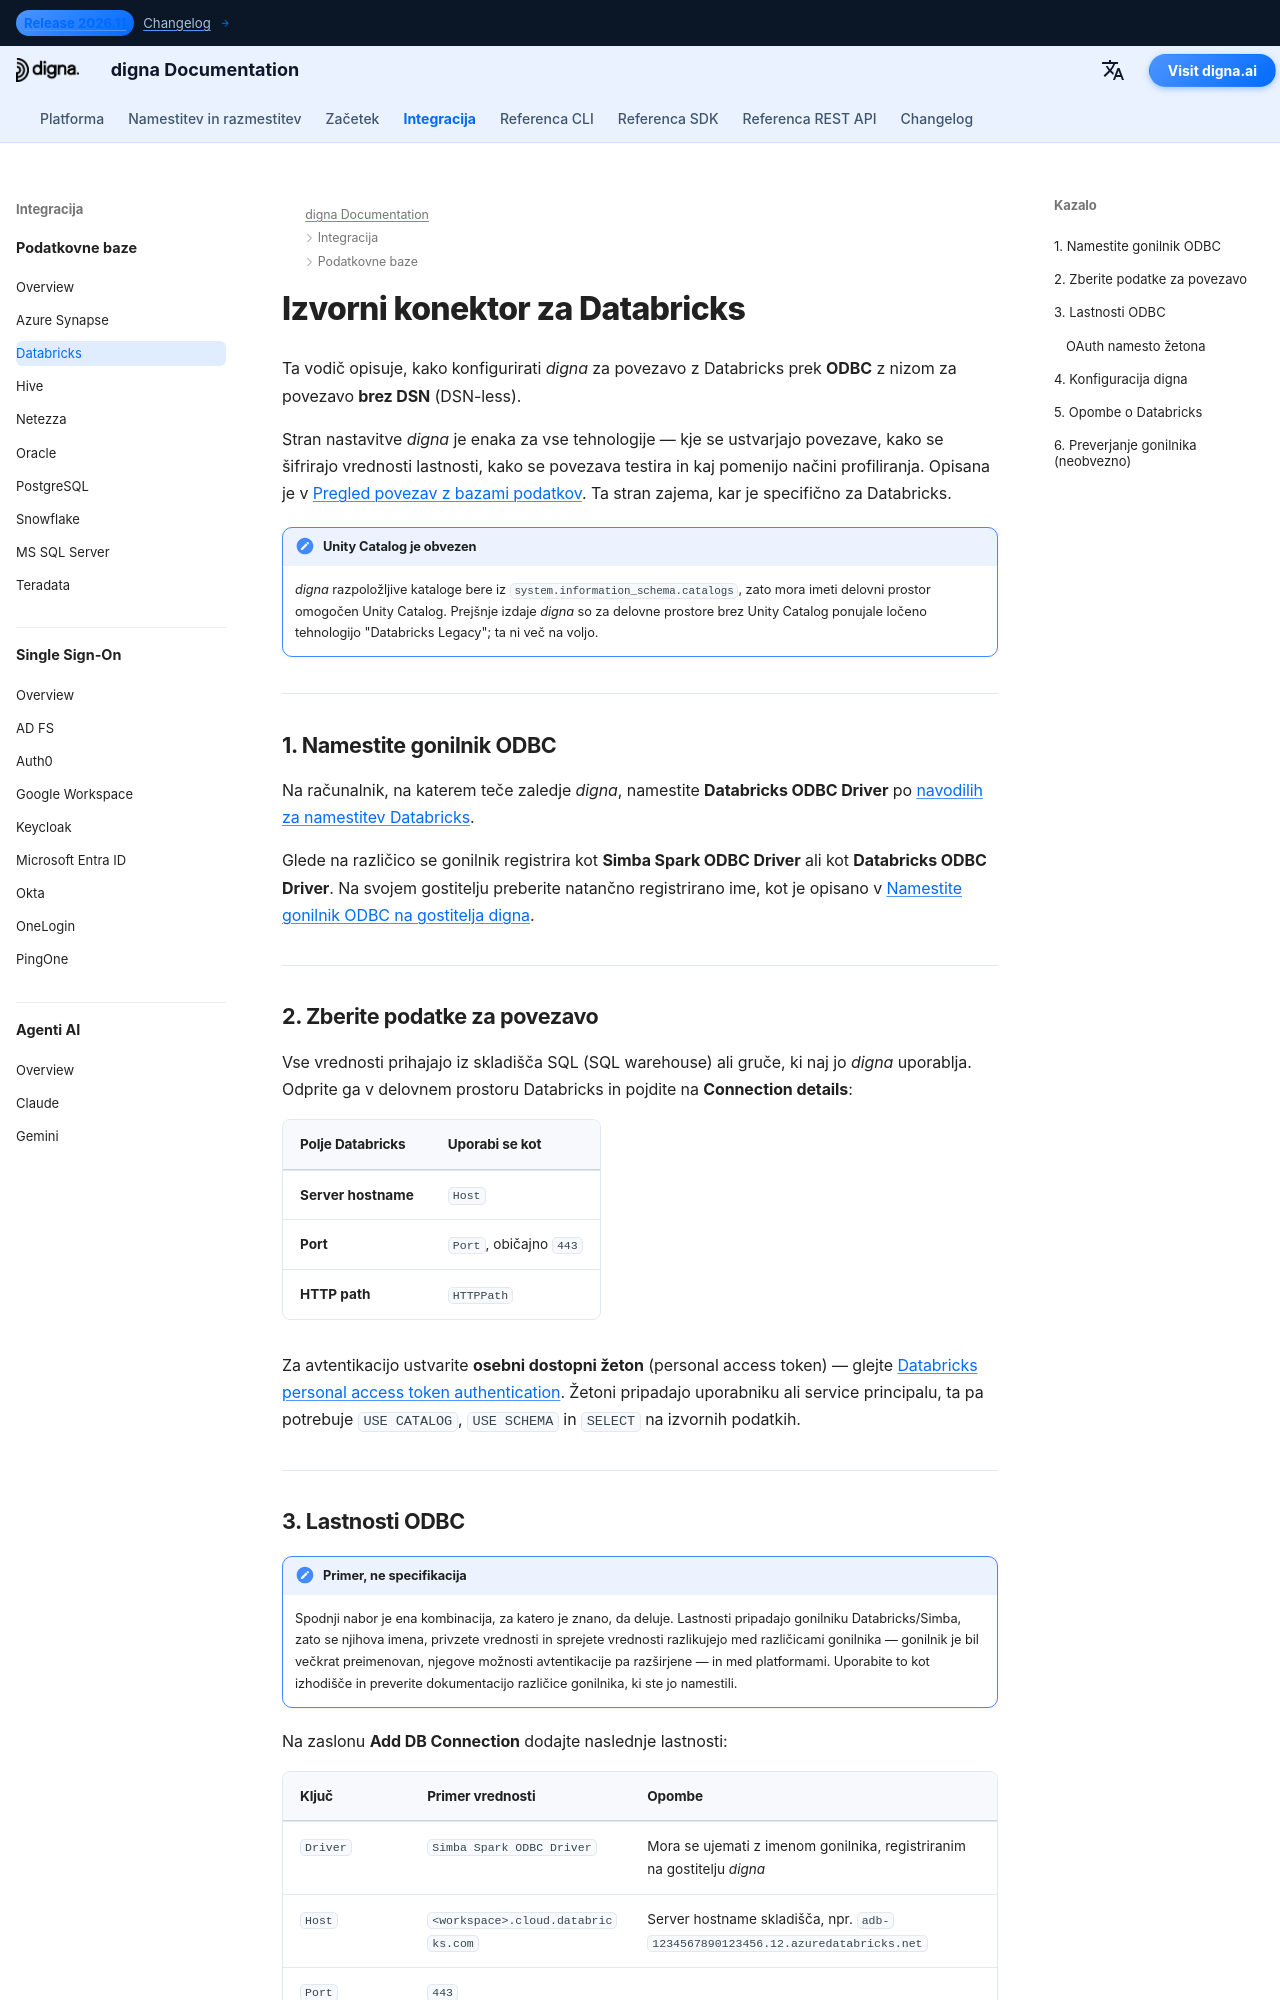

repository: dignaai/digna-docs · page: sl/databases/databricks_connector_guide/index.html · generator: mkdocs

---
title: Databricks konektor – integracija baze podatkov | digna Dokumentacija
description: Konfigurirajte digna za povezavo z Databricks z Unity Catalog prek ODBC z nizom za povezavo brez DSN. Zajema gonilnik Databricks ODBC, osebne dostopne žetone, HTTP path in nastavitve povezave na strani digna.
image: /assets/logo_square.png
---

# Izvorni konektor za Databricks

Ta vodič opisuje, kako konfigurirati *digna* za povezavo z Databricks prek **ODBC** z nizom za
povezavo **brez DSN** (DSN-less).

Stran nastavitve *digna* je enaka za vse tehnologije — kje se ustvarjajo povezave, kako se
šifrirajo vrednosti lastnosti, kako se povezava testira in kaj pomenijo načini profiliranja.
Opisana je v [Pregled povezav z bazami podatkov](overview.md). Ta stran zajema, kar je
specifično za Databricks.

!!! note "Unity Catalog je obvezen"

    *digna* razpoložljive kataloge bere iz `system.information_schema.catalogs`, zato mora imeti
    delovni prostor omogočen Unity Catalog. Prejšnje izdaje *digna* so za delovne prostore brez
    Unity Catalog ponujale ločeno tehnologijo "Databricks Legacy"; ta ni več na voljo.

---

## 1. Namestite gonilnik ODBC {: #1-install-the-odbc-driver }

Na računalnik, na katerem teče zaledje *digna*, namestite **Databricks ODBC Driver** po
[navodilih za namestitev Databricks](https://docs.databricks.com/aws/en/integrations/odbc/).

Glede na različico se gonilnik registrira kot **Simba Spark ODBC Driver** ali kot
**Databricks ODBC Driver**. Na svojem gostitelju preberite natančno registrirano ime, kot je
opisano v [Namestite gonilnik ODBC na gostitelja digna](overview.md#install-the-driver).

---
